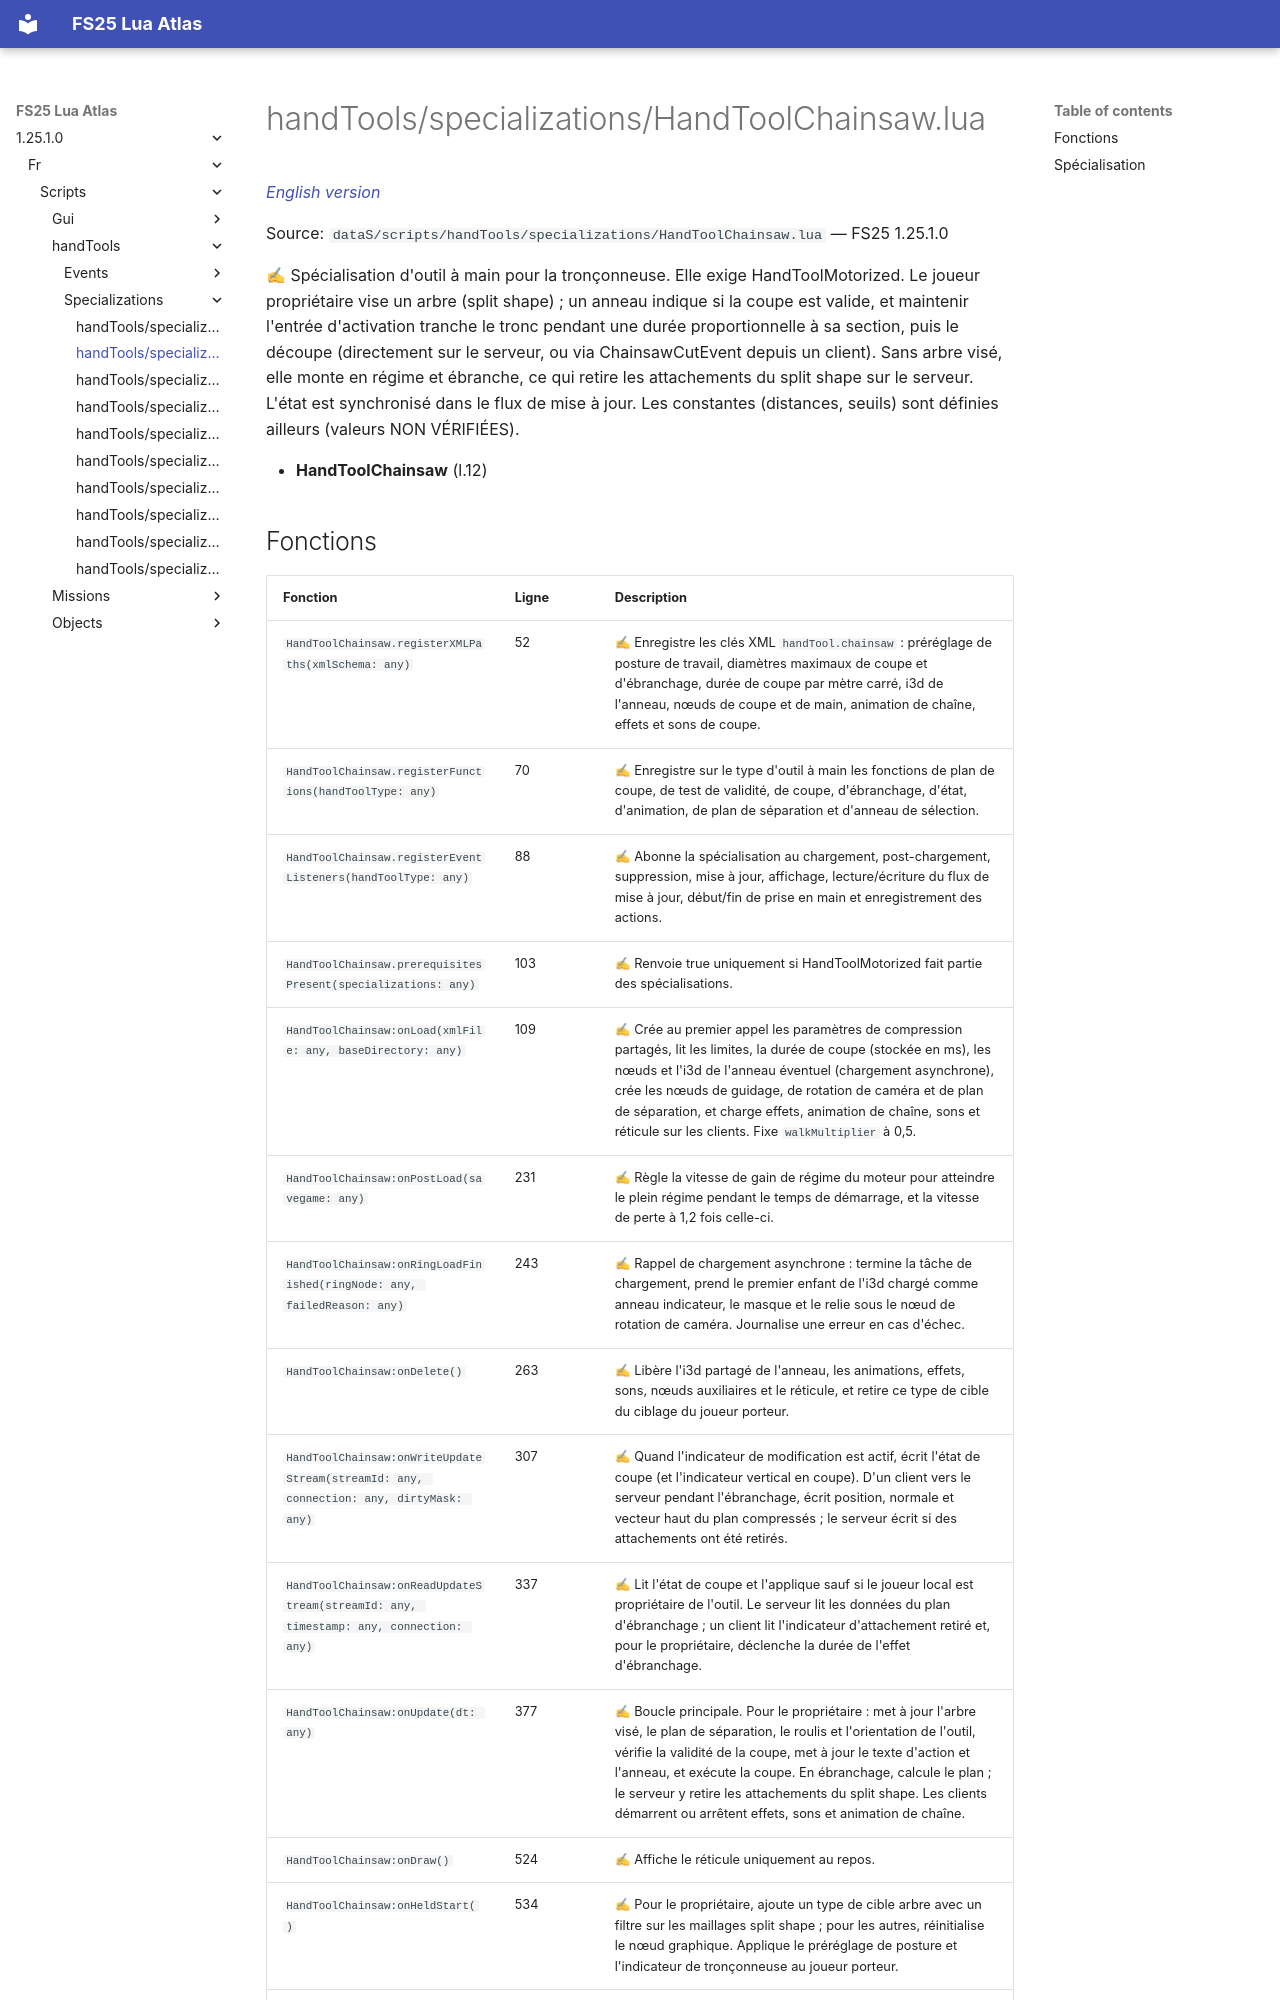

repository: Tim0219800/fs25-lua-atlas · page: 1.25.1.0/fr/scripts/handTools/specializations/HandToolChainsaw.html · generator: mkdocs

# handTools/specializations/HandToolChainsaw.lua

*[English version](../../../../scripts/handTools/specializations/HandToolChainsaw.md)*

Source: `dataS/scripts/handTools/specializations/HandToolChainsaw.lua` — FS25 1.25.1.0

✍ Spécialisation d'outil à main pour la tronçonneuse. Elle exige HandToolMotorized. Le joueur propriétaire vise un arbre (split shape) ; un anneau indique si la coupe est valide, et maintenir l'entrée d'activation tranche le tronc pendant une durée proportionnelle à sa section, puis le découpe (directement sur le serveur, ou via ChainsawCutEvent depuis un client). Sans arbre visé, elle monte en régime et ébranche, ce qui retire les attachements du split shape sur le serveur. L'état est synchronisé dans le flux de mise à jour. Les constantes (distances, seuils) sont définies ailleurs (valeurs NON VÉRIFIÉES).

- **HandToolChainsaw** (l.12)
